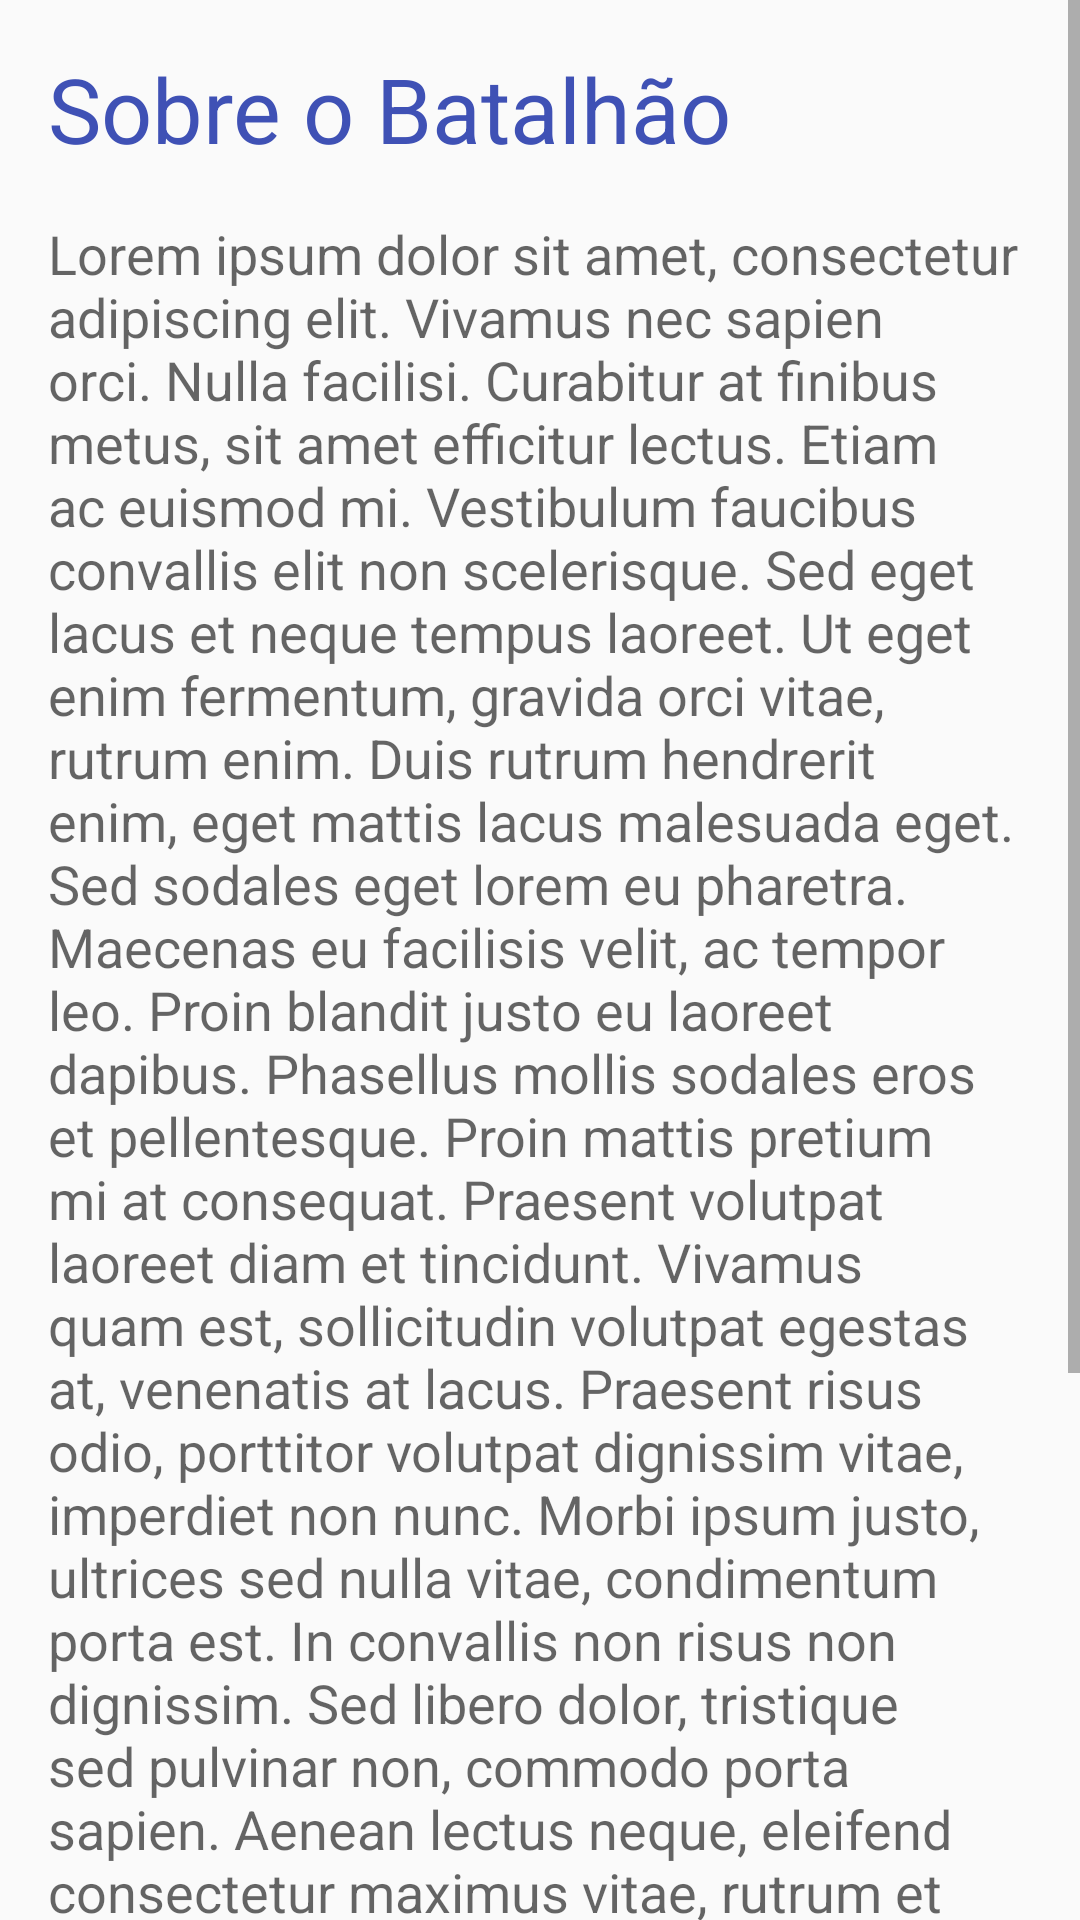

Reconstruct the res/layout file that produces this screen, plus the resources it refers to.
<!-- AndroidManifest.xml: application theme AppTheme -->
<!-- res/layout/fragment_pagina_sobre.xml -->
<ScrollView
    xmlns:android="http://schemas.android.com/apk/res/android"
    xmlns:tools="http://schemas.android.com/tools"
    android:layout_height="match_parent"
    android:layout_width="match_parent">

    <LinearLayout
        android:layout_width="match_parent"
        android:layout_height="wrap_content"
        android:orientation="vertical">


        <TextView
            android:layout_width="wrap_content"
            android:layout_height="wrap_content"
            android:paddingTop="16dp"
            android:paddingBottom="16dp"
            android:paddingLeft="16dp"
            android:textAppearance="?android:attr/textAppearanceLarge"
            android:text="@string/sobre_batalhao"
            android:textSize="30dp"
            android:textColor="@color/colorPrimary"
            android:id="@+id/textView2" />

        <TextView
            android:layout_width="wrap_content"
            android:layout_height="wrap_content"
            android:paddingLeft="16dp"
            android:paddingRight="16dp"
            android:textAppearance="?android:attr/textAppearanceMedium"
            android:text="@string/lorem"
            android:id="@+id/textView" />

    </LinearLayout>

</ScrollView>
<!-- resources referenced by this layout -->
<resources>
  <color name="colorPrimary">#3F51B5</color>
  <string name="lorem">
          Lorem ipsum dolor sit amet, consectetur adipiscing elit. Vivamus nec sapien orci. Nulla facilisi. Curabitur at finibus metus, sit amet efficitur lectus. Etiam ac euismod mi. Vestibulum faucibus convallis elit non scelerisque. Sed eget lacus et neque tempus laoreet. Ut eget enim fermentum, gravida orci vitae, rutrum enim.
          Duis rutrum hendrerit enim, eget mattis lacus malesuada eget. Sed sodales eget lorem eu pharetra. Maecenas eu facilisis velit, ac tempor leo. Proin blandit justo eu laoreet dapibus. Phasellus mollis sodales eros et pellentesque. Proin mattis pretium mi at consequat. Praesent volutpat laoreet diam et tincidunt. Vivamus quam est, sollicitudin volutpat egestas at, venenatis at lacus. Praesent risus odio, porttitor volutpat dignissim vitae, imperdiet non nunc. Morbi ipsum justo, ultrices sed nulla vitae, condimentum porta est. In convallis non risus non dignissim.
          Sed libero dolor, tristique sed pulvinar non, commodo porta sapien. Aenean lectus neque, eleifend consectetur maximus vitae, rutrum et ligula. In vulputate dui non feugiat auctor. Sed vel est ligula. Cras vitae ante quis velit pharetra ornare. Vestibulum ante ipsum primis in faucibus orci luctus et ultrices posuere cubilia Curae; Curabitur semper placerat lorem nec viverra. Suspendisse id eleifend turpis. Nulla aliquet ullamcorper felis, vel tempus elit feugiat in. Phasellus fringilla magna eu enim semper, sed pharetra ligula semper. Donec et lorem a lacus egestas sollicitudin at sed dui.
      </string>
  <string name="sobre_batalhao">Sobre o Batalhão</string>
  <style name="AppTheme" parent="Theme.AppCompat.Light.DarkActionBar">
          
          <item name="colorPrimary">@color/colorPrimary</item>
          <item name="colorPrimaryDark">@color/colorPrimaryDark</item>
          <item name="colorAccent">@color/colorAccent</item>
      </style>
  <color name="colorPrimaryDark">#303F9F</color>
  <color name="colorAccent">#FF4081</color>
</resources>
